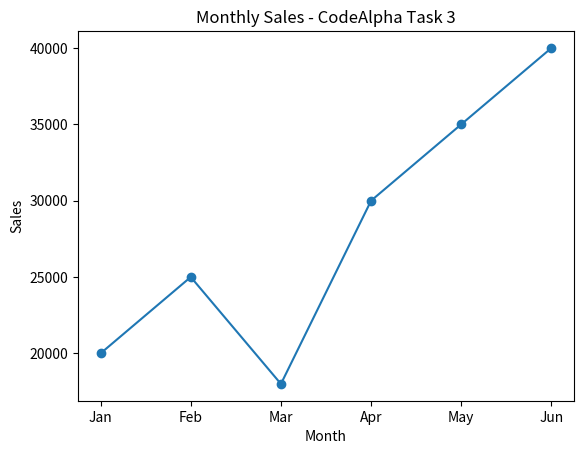
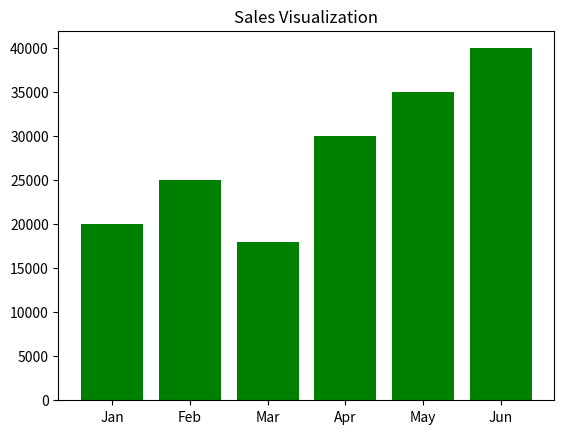

The script that saved these images, in order:
import pandas as pd
import matplotlib.pyplot as plt

# Sample Sales Data
data = {'Month':['Jan','Feb','Mar','Apr','May','Jun'], 'Sales':[20000,25000,18000,30000,35000,40000]}
df = pd.DataFrame(data)

# Line Plot
plt.plot(df['Month'], df['Sales'], marker='o')
plt.title('Monthly Sales - CodeAlpha Task 3')
plt.xlabel('Month')
plt.ylabel('Sales')
plt.show()

# Bar Plot
plt.bar(df['Month'], df['Sales'], color='green')
plt.title('Sales Visualization')
plt.show()
